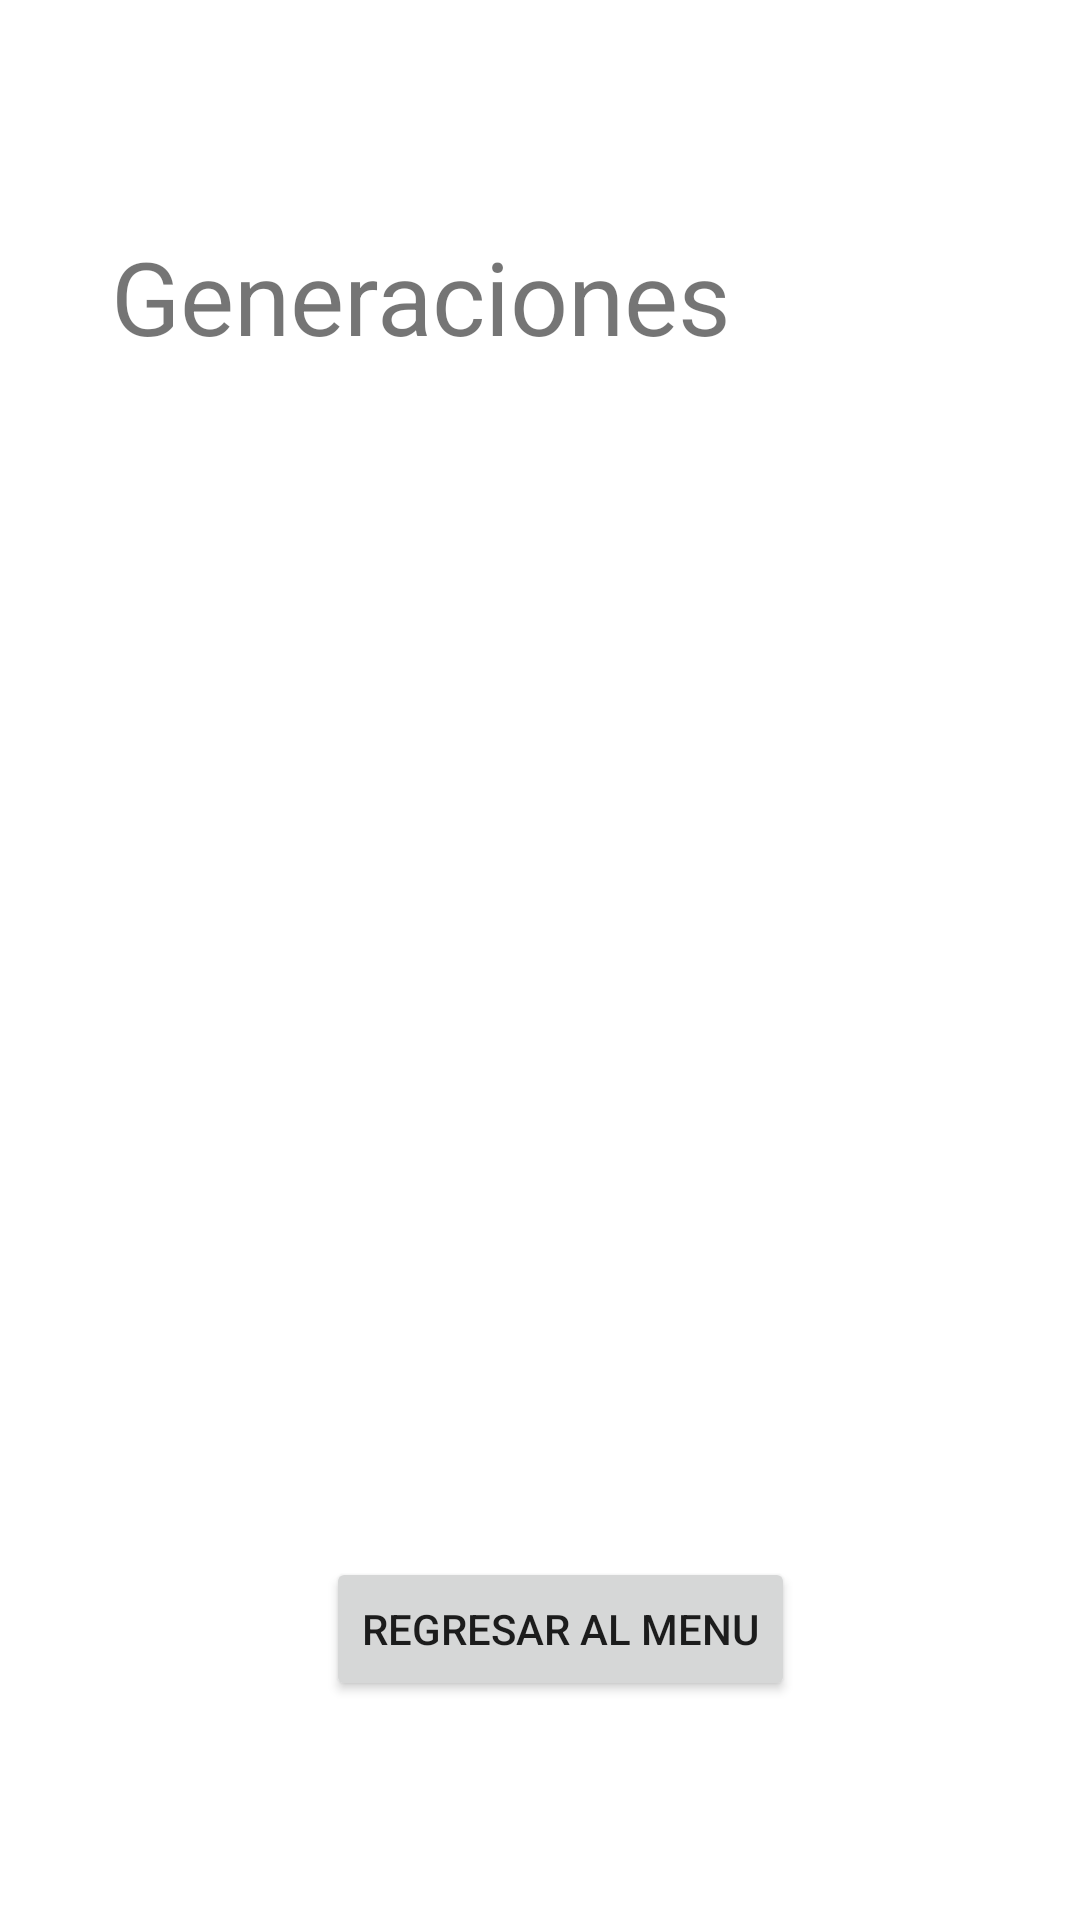

Write the Android layout XML for this screen, with the resource values it uses.
<!-- AndroidManifest.xml: application theme Theme.ExamenParcialGarciaRamirez -->
<!-- res/layout/activity_generacion.xml -->
<?xml version="1.0" encoding="utf-8"?>
<androidx.constraintlayout.widget.ConstraintLayout xmlns:android="http://schemas.android.com/apk/res/android"
    xmlns:app="http://schemas.android.com/apk/res-auto"
    xmlns:tools="http://schemas.android.com/tools"
    android:layout_width="match_parent"
    android:layout_height="match_parent"
    tools:context=".GeneracionActivity">

    <TextView
        android:id="@+id/textView14"
        android:layout_width="wrap_content"
        android:layout_height="wrap_content"
        android:layout_marginStart="37dp"
        android:layout_marginTop="76dp"
        android:layout_marginBottom="64dp"
        android:text="Generaciones"
        android:textSize="34sp"
        app:layout_constraintBottom_toTopOf="@+id/recyclerView"
        app:layout_constraintStart_toStartOf="parent"
        app:layout_constraintTop_toTopOf="parent" />

    <Button
        android:id="@+id/btnregMenGen"
        android:layout_width="wrap_content"
        android:layout_height="wrap_content"
        android:layout_marginEnd="95dp"
        android:layout_marginBottom="73dp"
        android:text="Regresar al menu"
        app:layout_constraintBottom_toBottomOf="parent"
        app:layout_constraintEnd_toEndOf="parent"
        app:layout_constraintTop_toBottomOf="@+id/recyclerView" />

    <androidx.recyclerview.widget.RecyclerView
        android:id="@+id/recyclerView"
        android:layout_width="0dp"
        android:layout_height="0dp"
        android:layout_marginStart="67dp"
        android:layout_marginEnd="67dp"
        android:layout_marginBottom="117dp"
        app:layout_constraintBottom_toTopOf="@+id/btnregMenGen"
        app:layout_constraintEnd_toEndOf="parent"
        app:layout_constraintStart_toStartOf="parent"
        app:layout_constraintTop_toBottomOf="@+id/textView14" />
</androidx.constraintlayout.widget.ConstraintLayout>
<!-- resources referenced by this layout -->
<resources>
  <style name="Theme.ExamenParcialGarciaRamirez" parent="Theme.MaterialComponents.DayNight.DarkActionBar">
          
          <item name="colorPrimary">@color/purple_500</item>
          <item name="colorPrimaryVariant">@color/purple_700</item>
          <item name="colorOnPrimary">@color/white</item>
          
          <item name="colorSecondary">@color/teal_200</item>
          <item name="colorSecondaryVariant">@color/teal_700</item>
          <item name="colorOnSecondary">@color/black</item>
          
          <item name="android:statusBarColor">?attr/colorPrimaryVariant</item>
          
      </style>
  <!-- not gathered from this repository: default colours our renderer supplied (Android Studio template values) -->
  <color name="purple_500">#FF6200EE</color>
  <color name="purple_700">#FF3700B3</color>
  <color name="teal_200">#FF03DAC5</color>
  <color name="teal_700">#FF018786</color>
  <color name="black">#FF000000</color>
  <color name="white">#FFFFFFFF</color>
</resources>
